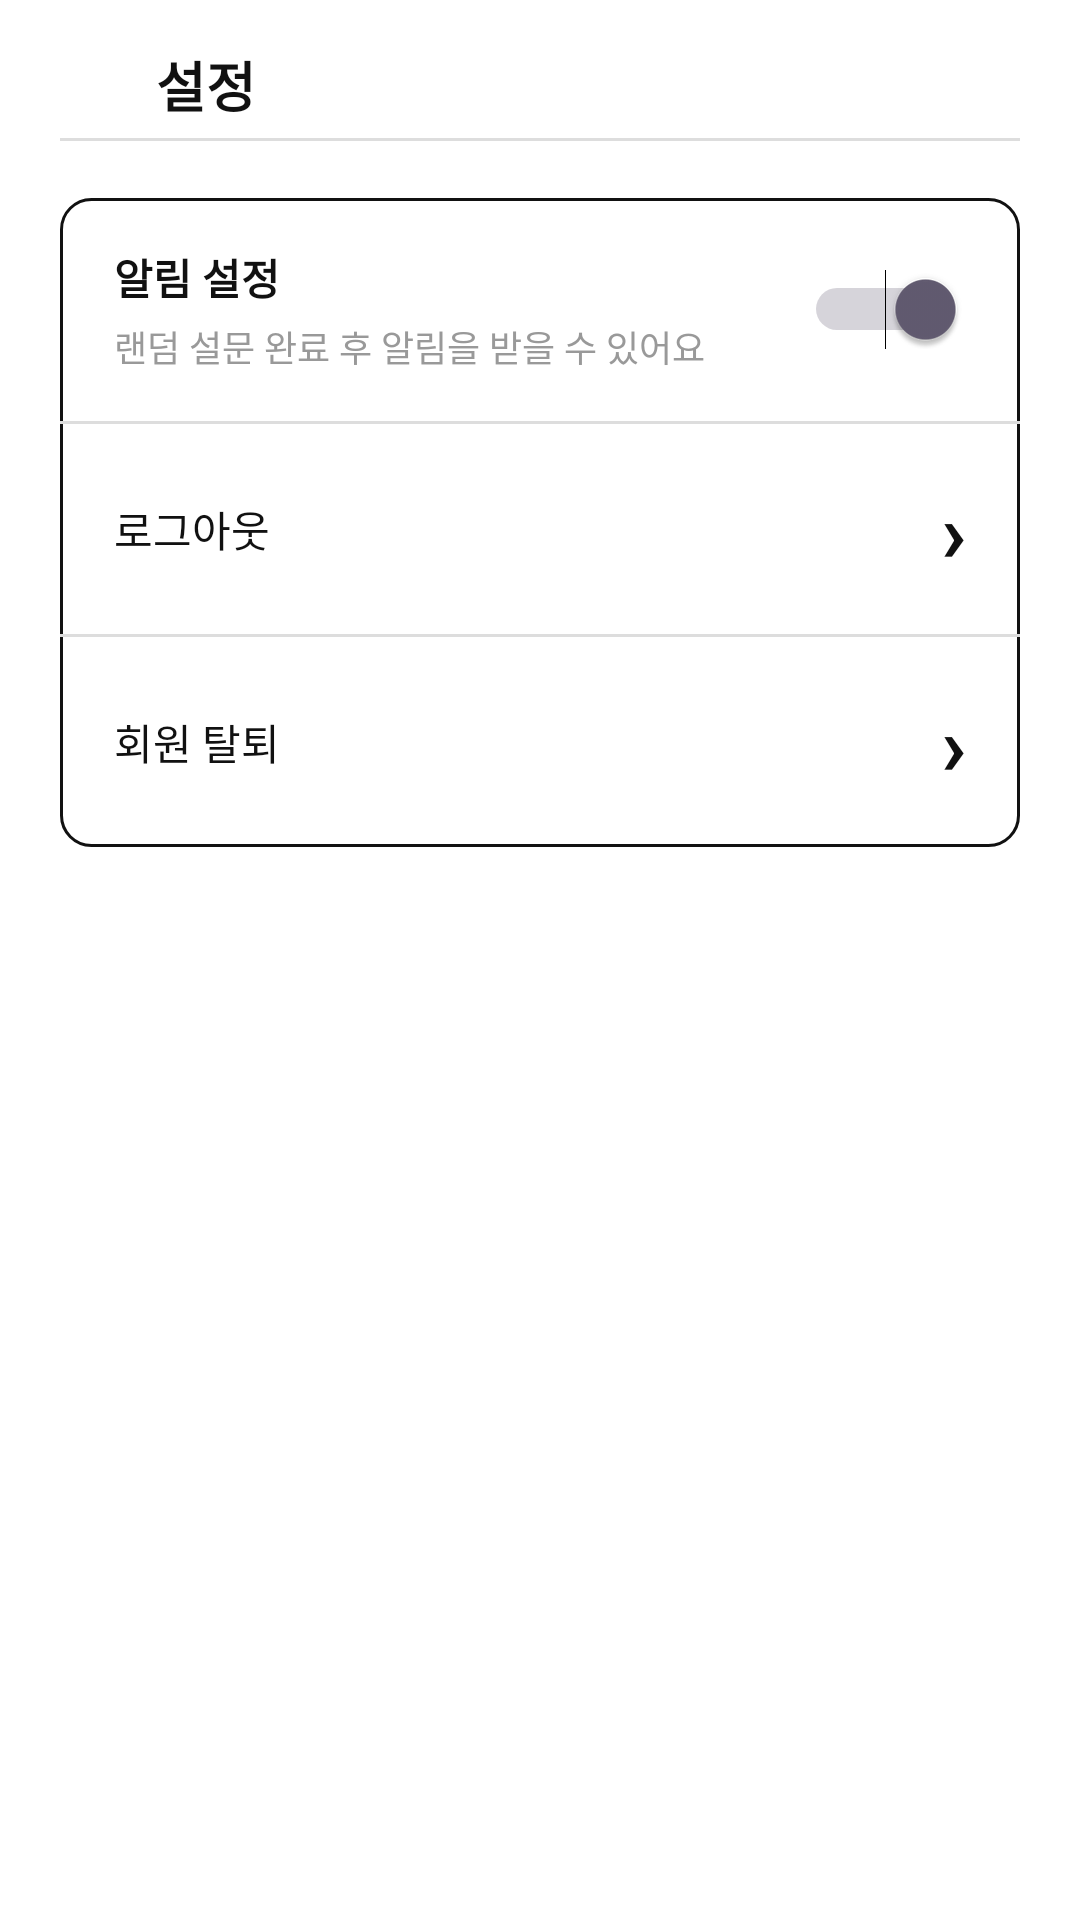

Produce the Android XML layout that renders to this screen, including the resource entries it uses.
<!-- AndroidManifest.xml: application theme Theme.Mobile_survey_application -->
<!-- res/layout/fragment_setting.xml -->
<?xml version="1.0" encoding="utf-8"?>
<FrameLayout xmlns:android="http://schemas.android.com/apk/res/android"
    xmlns:tools="http://schemas.android.com/tools"
    android:layout_width="match_parent"
    android:layout_height="match_parent"
    android:background="#FFFFFF"
    tools:context=".fragment.FragmentSetting">

    <LinearLayout
        android:layout_width="match_parent"
        android:layout_height="match_parent"
        android:orientation="vertical"
        android:paddingStart="20dp"
        android:paddingEnd="20dp"
        android:paddingTop="8dp"
        android:paddingBottom="16dp">

        <include layout="@layout/header_setting" />

        <LinearLayout
            android:layout_width="match_parent"
            android:layout_height="wrap_content"
            android:layout_marginTop="18dp"
            android:background="@drawable/bg_setting_card"
            android:orientation="vertical">

            <LinearLayout
                android:layout_width="match_parent"
                android:layout_height="wrap_content"
                android:gravity="center_vertical"
                android:orientation="horizontal"
                android:paddingStart="18dp"
                android:paddingTop="16dp"
                android:paddingEnd="18dp"
                android:paddingBottom="16dp">

                <LinearLayout
                    android:layout_width="0dp"
                    android:layout_height="wrap_content"
                    android:layout_weight="1"
                    android:orientation="vertical">

                    <TextView
                        android:layout_width="wrap_content"
                        android:layout_height="wrap_content"
                        android:text="알림 설정"
                        android:textColor="#111111"
                        android:textSize="14sp"
                        android:textStyle="bold" />

                    <TextView
                        android:layout_width="wrap_content"
                        android:layout_height="wrap_content"
                        android:layout_marginTop="4dp"
                        android:text="랜덤 설문 완료 후 알림을 받을 수 있어요"
                        android:textColor="#999999"
                        android:textSize="12sp" />
                </LinearLayout>

                <Switch
                    android:id="@+id/switchNotification"
                    android:layout_width="wrap_content"
                    android:layout_height="wrap_content"
                    android:checked="true" />
            </LinearLayout>

            <View
                android:layout_width="match_parent"
                android:layout_height="1dp"
                android:background="#DDDDDD" />

            <LinearLayout
                android:id="@+id/layoutLogout"
                android:layout_width="match_parent"
                android:layout_height="70dp"
                android:clickable="true"
                android:focusable="true"
                android:gravity="center_vertical"
                android:orientation="horizontal"
                android:paddingStart="18dp"
                android:paddingEnd="18dp">

                <TextView
                    android:layout_width="0dp"
                    android:layout_height="wrap_content"
                    android:layout_weight="1"
                    android:text="로그아웃"
                    android:textColor="#111111"
                    android:textSize="14sp" />

                <TextView
                    android:layout_width="wrap_content"
                    android:layout_height="wrap_content"
                    android:text="›"
                    android:textColor="#111111"
                    android:textSize="28sp"
                    android:textStyle="bold" />
            </LinearLayout>

            <View
                android:layout_width="match_parent"
                android:layout_height="1dp"
                android:background="#DDDDDD" />

            <LinearLayout
                android:id="@+id/layoutWithdraw"
                android:layout_width="match_parent"
                android:layout_height="70dp"
                android:clickable="true"
                android:focusable="true"
                android:gravity="center_vertical"
                android:orientation="horizontal"
                android:paddingStart="18dp"
                android:paddingEnd="18dp">

                <TextView
                    android:layout_width="0dp"
                    android:layout_height="wrap_content"
                    android:layout_weight="1"
                    android:text="회원 탈퇴"
                    android:textColor="#111111"
                    android:textSize="14sp" />

                <TextView
                    android:layout_width="wrap_content"
                    android:layout_height="wrap_content"
                    android:text="›"
                    android:textColor="#111111"
                    android:textSize="28sp"
                    android:textStyle="bold" />
            </LinearLayout>

        </LinearLayout>

    </LinearLayout>

</FrameLayout>
<!-- res/layout/header_setting.xml (included above) -->
<?xml version="1.0" encoding="utf-8"?>
<androidx.constraintlayout.widget.ConstraintLayout
    xmlns:android="http://schemas.android.com/apk/res/android"
    xmlns:app="http://schemas.android.com/apk/res-auto"
    android:layout_width="match_parent"
    android:layout_height="40dp"

    android:background="#FFFFFF">

    
    <View
        android:id="@+id/headerLogoSpacer"
        android:layout_width="20dp"
        android:layout_height="20dp"
        android:importantForAccessibility="no"
        app:layout_constraintTop_toTopOf="parent"
        app:layout_constraintBottom_toBottomOf="parent"
        app:layout_constraintStart_toStartOf="parent" />

    
    <TextView
        android:id="@+id/headerTitle"
        android:layout_width="wrap_content"
        android:layout_height="wrap_content"
        android:layout_marginStart="12dp"
        android:text="설정"
        android:textSize="18sp"
        android:textStyle="bold"
        android:textColor="#111111"
        app:layout_constraintStart_toEndOf="@id/headerLogoSpacer"
        app:layout_constraintTop_toTopOf="@id/headerLogoSpacer"
        app:layout_constraintBottom_toBottomOf="@id/headerLogoSpacer" />

    
    <ImageView
        android:id="@+id/headerSettings"
        android:layout_width="24dp"
        android:layout_height="24dp"
        android:src="@drawable/ic_setting"
        android:contentDescription="@string/settings"
        android:clickable="false"
        android:focusable="false"
        app:tint="#111111"
        app:layout_constraintEnd_toEndOf="parent"
        app:layout_constraintTop_toTopOf="parent"
        app:layout_constraintBottom_toBottomOf="parent" />

    
    <View
        android:layout_width="0dp"
        android:layout_height="1dp"
        android:layout_marginTop="8dp"
        android:background="#DDDDDD"
        app:layout_constraintTop_toBottomOf="@id/headerLogoSpacer"
        app:layout_constraintStart_toStartOf="parent"
        app:layout_constraintEnd_toEndOf="parent" />

</androidx.constraintlayout.widget.ConstraintLayout>
<!-- resources referenced by this layout -->
<resources>
  <!-- drawable bg_setting_card (drawable) -->
  <?xml version="1.0" encoding="utf-8"?>
  <shape xmlns:android="http://schemas.android.com/apk/res/android">
      <solid android:color="#FFFFFF" />
      <stroke
          android:width="1dp"
          android:color="#111111" />
      <corners android:radius="10dp" />
  </shape>
  <string name="settings">설정</string>
  <style name="Theme.Mobile_survey_application" parent="Base.Theme.Mobile_survey_application" />
  <style name="Base.Theme.Mobile_survey_application" parent="Theme.Material3.DayNight.NoActionBar">
          
          
      </style>
</resources>
